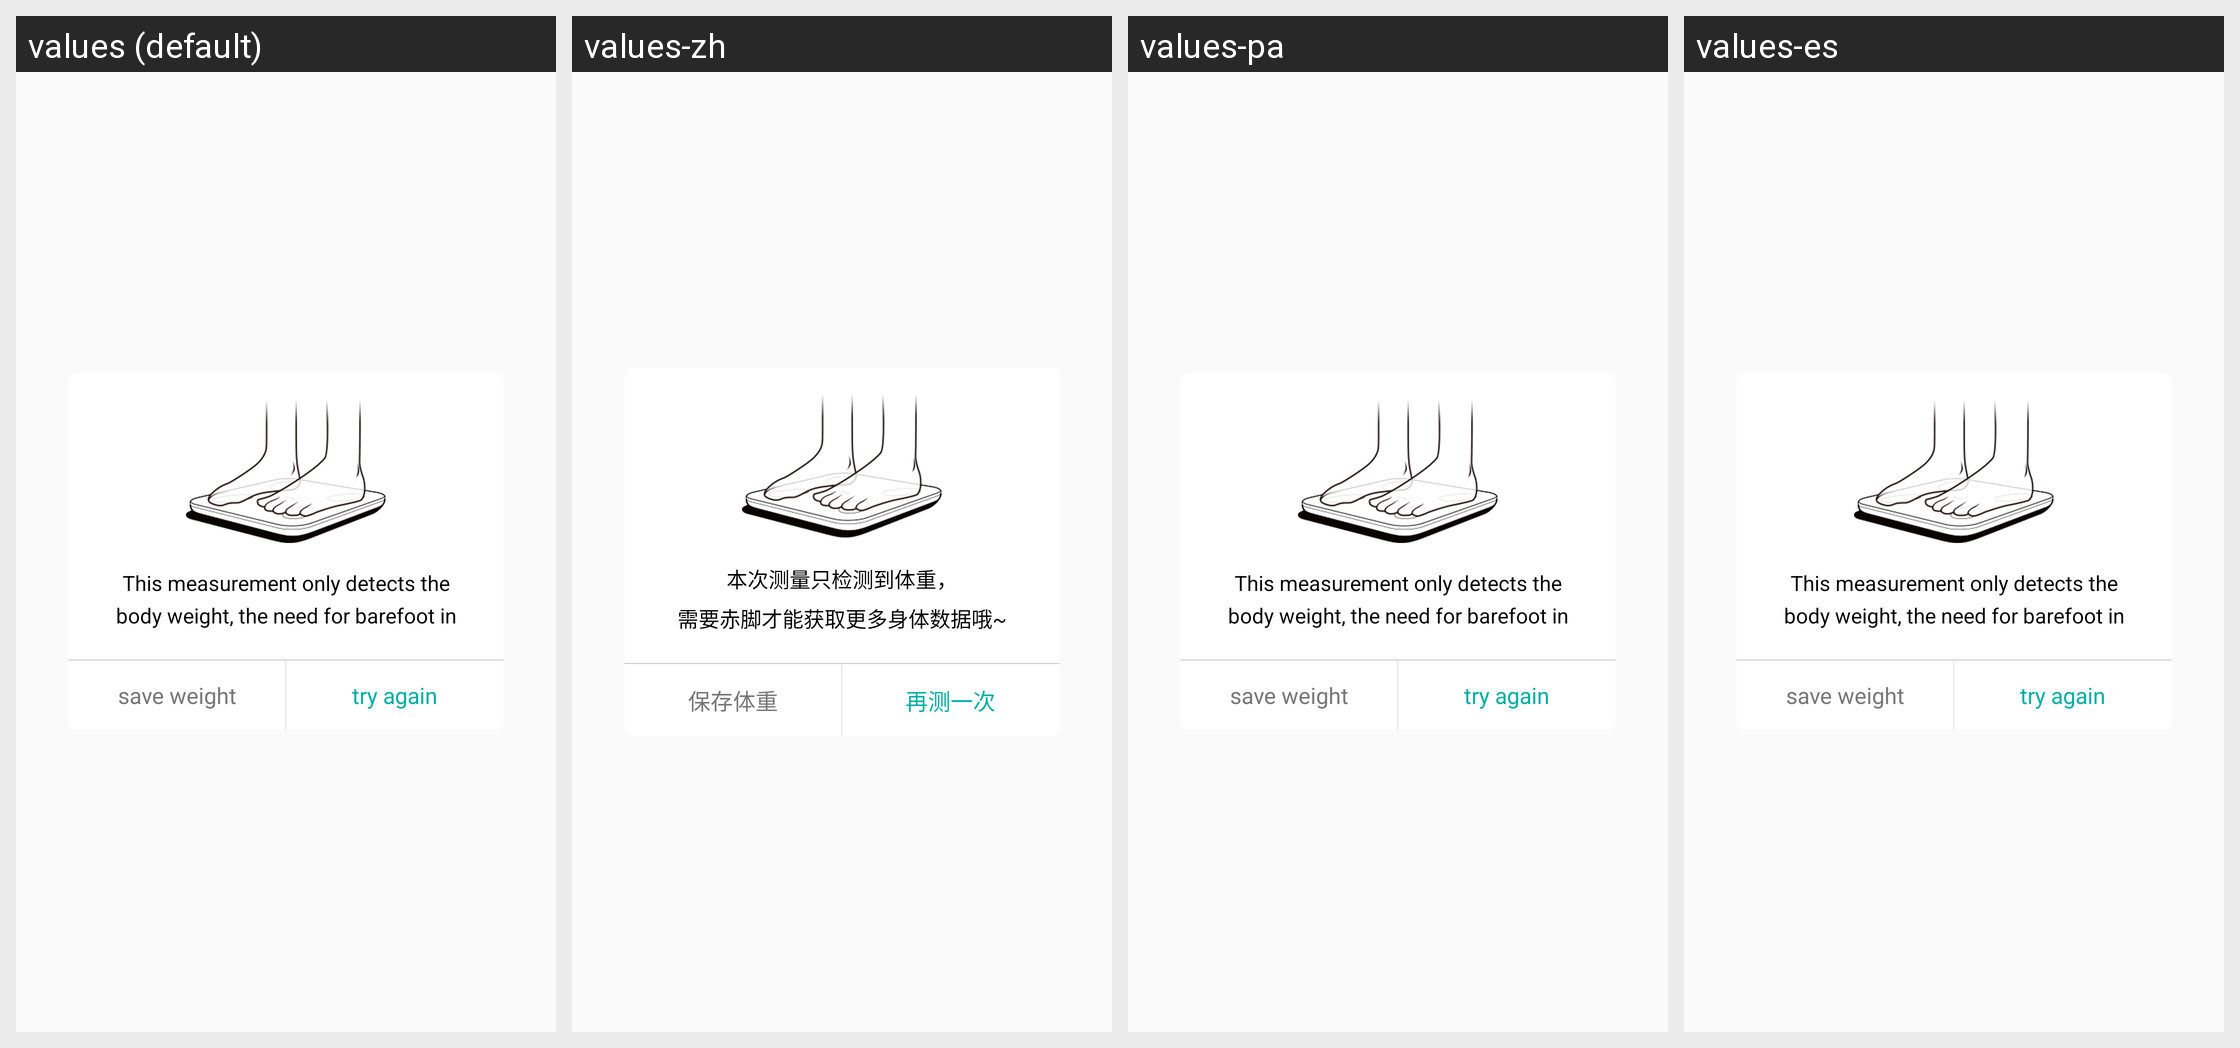

For this localized Android screen grid, give each drawn string resource with its value in every locale shown.
Android screen res/layout/frag_fit_dialog.xml rendered under 4 locales, left to right: values (default), values-zh, values-pa, values-es. Device: Nexus 5 (rendered at 1080×1920; each locale shown at half size, 540×960, under a caption strip naming it); theme BongTheme.Transparent.
Other locales in the repository, not shown: values-bs, values-et, values-gl.
Strings drawn on this screen, with the default value and each locale's value (text and hints the layout hard-codes, and strings that could not be matched under every locale, appear in the picture but are not listed):

fit_measure_no_fit
  values: This measurement only detects the body weight, the need for barefoot in order to get more physical data ~
  values-zh: 本次测量只检测到体重，
      需要赤脚才能获取更多身体数据哦~
  values-pa: This measurement only detects the body weight, the need for barefoot in order to get more physical data ~  [not translated; the default value is used]
  values-es: This measurement only detects the body weight, the need for barefoot in order to get more physical data ~  [not translated; the default value is used]

fit_save
  values: save weight
  values-zh: 保存体重
  values-pa: save weight  [not translated; the default value is used]
  values-es: save weight  [not translated; the default value is used]

fit_cancel
  values: try again
  values-zh: 再测一次
  values-pa: try again  [not translated; the default value is used]
  values-es: try again  [not translated; the default value is used]
